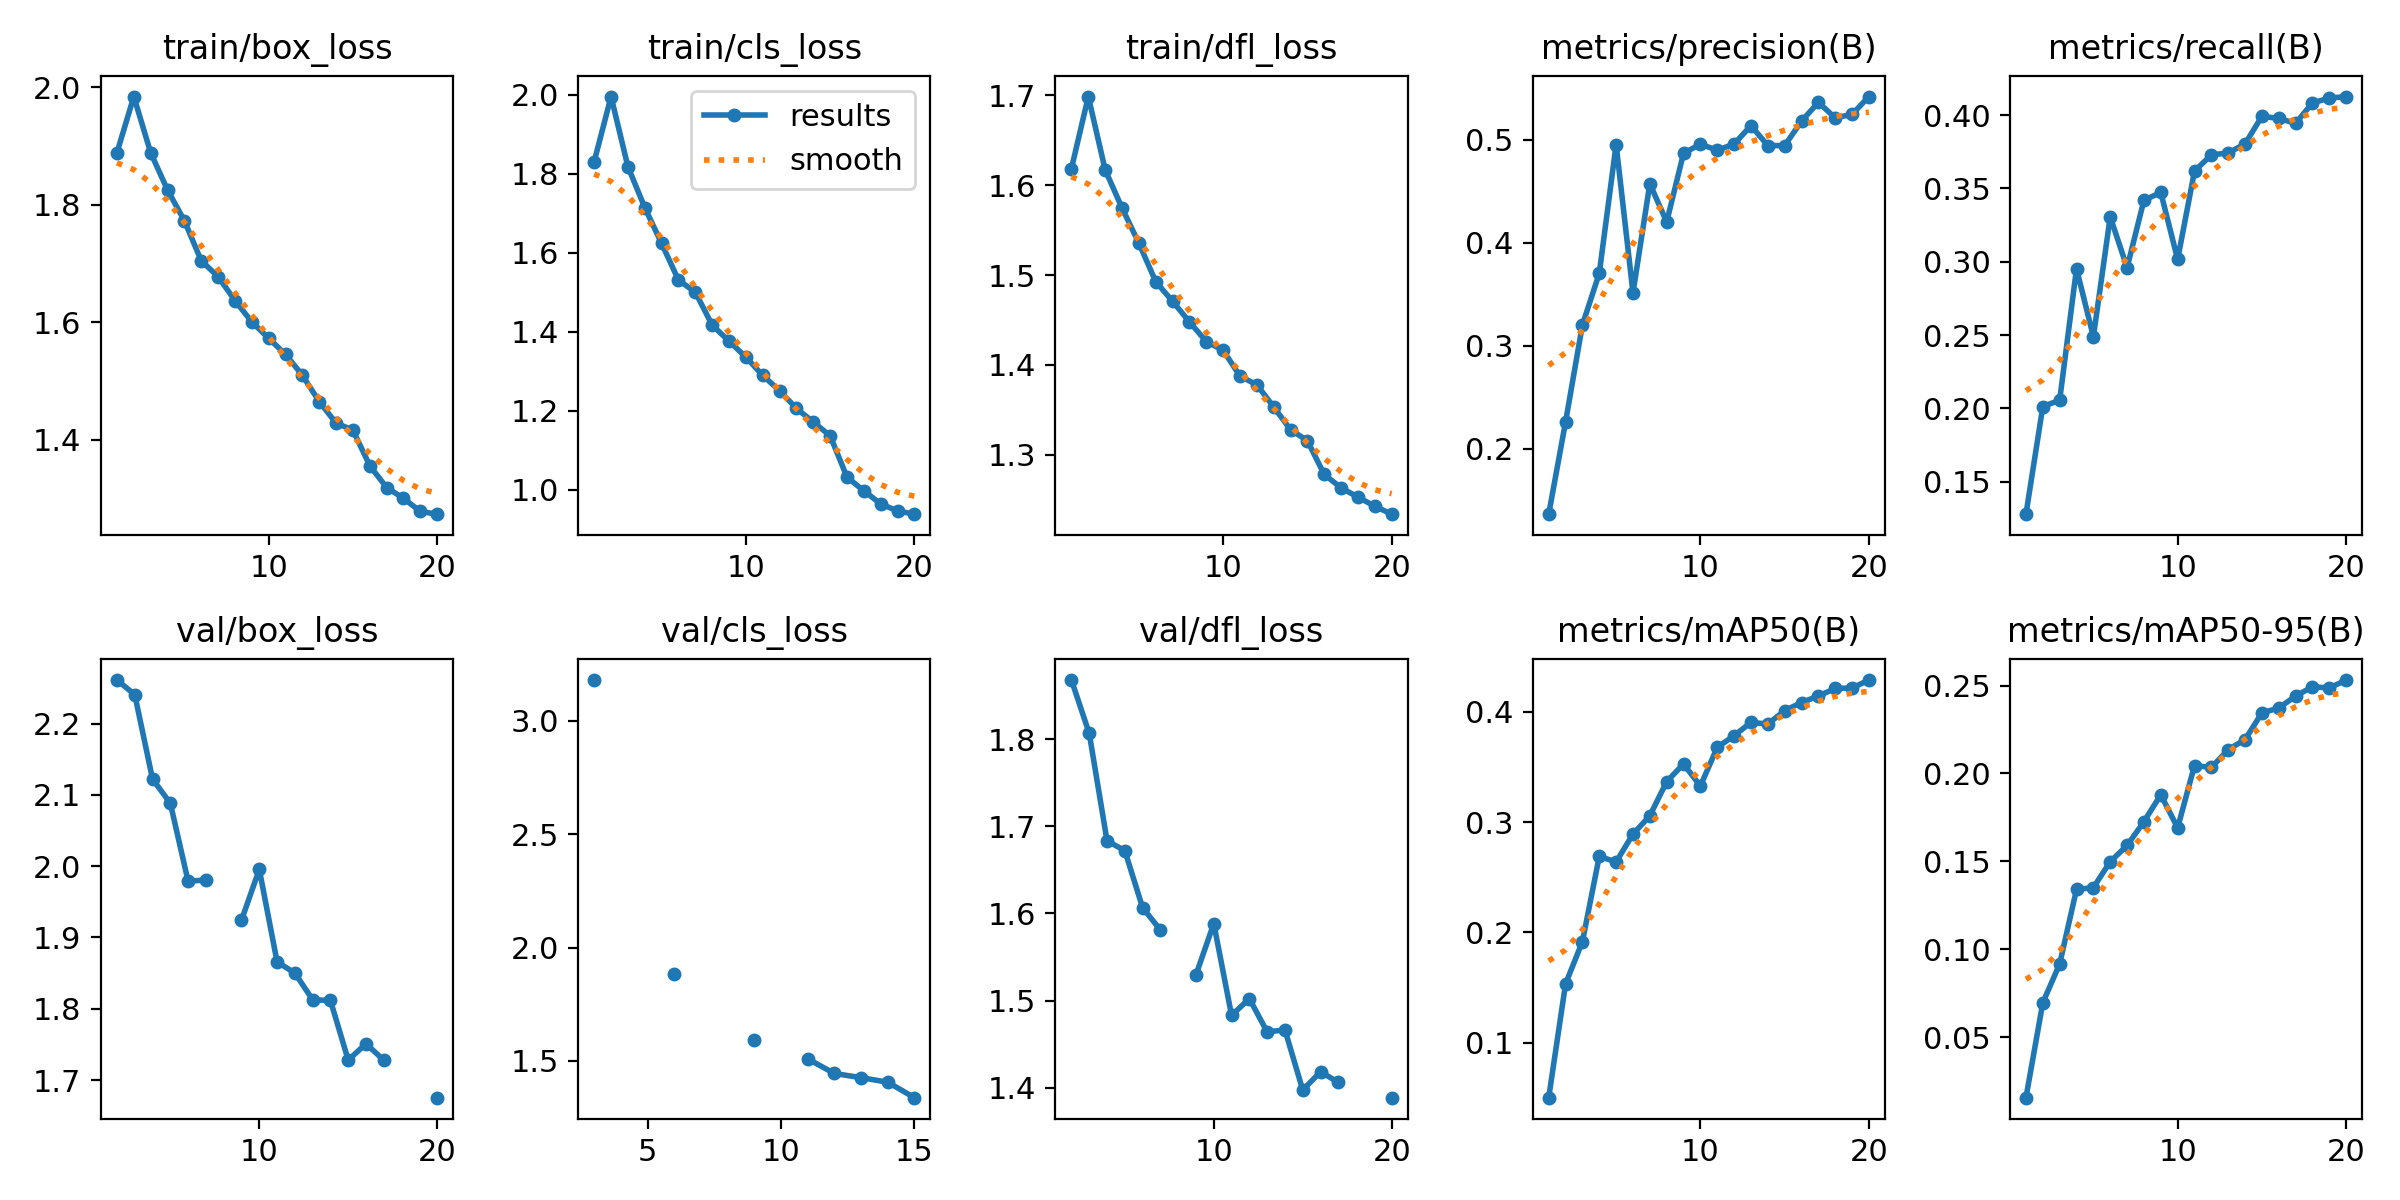

The table this chart was drawn from, first rows:
epoch, time, train/box_loss, train/cls_loss, train/dfl_loss, metrics/precision(B), metrics/recall(B), metrics/mAP50(B), metrics/mAP50-95(B), val/box_loss, val/cls_loss, val/dfl_loss, lr/pg0, lr/pg1, lr/pg2
1, 226.7, 1.889, 1.831, 1.619, 0.1366, 0.128, 0.05017, 0.0156, nan, nan, nan, 0.0701, 0.003322, 0.003322
2, 455.8, 1.984, 1.996, 1.699, 0.2262, 0.2013, 0.1534, 0.06961, 2.261, nan, 1.868, 0.04006, 0.006615, 0.006615
3, 681.1, 1.889, 1.818, 1.617, 0.3203, 0.2056, 0.1917, 0.09163, 2.241, 3.181, 1.806, 0.009857, 0.009747, 0.009747
4, 908.4, 1.825, 1.715, 1.575, 0.3705, 0.2953, 0.2689, 0.134, 2.122, nan, 1.683, 0.00946, 0.00946, 0.00946
5, 1131, 1.773, 1.624, 1.535, 0.4955, 0.2489, 0.264, 0.1351, 2.088, nan, 1.672, 0.009055, 0.009055, 0.009055
6, 1354, 1.705, 1.531, 1.493, 0.3515, 0.3306, 0.2891, 0.1498, 1.979, 1.882, 1.606, 0.00855, 0.00855, 0.00855
7, 1584, 1.678, 1.501, 1.471, 0.4574, 0.296, 0.3057, 0.159, 1.981, nan, 1.581, 0.00796, 0.00796, 0.00796
8, 1817, 1.637, 1.417, 1.448, 0.4203, 0.3419, 0.3367, 0.1726, nan, nan, nan, 0.007297, 0.007297, 0.007297
9, 2054, 1.601, 1.377, 1.426, 0.487, 0.3473, 0.3527, 0.1879, 1.924, 1.59, 1.53, 0.00658, 0.00658, 0.00658
10, 2290, 1.573, 1.336, 1.416, 0.4958, 0.3016, 0.3327, 0.1691, 1.996, nan, 1.588, 0.005824, 0.005824, 0.005824
11, 2525, 1.546, 1.29, 1.387, 0.4899, 0.3618, 0.3678, 0.2045, 1.866, 1.509, 1.483, 0.00505, 0.00505, 0.00505
12, 2770, 1.51, 1.251, 1.378, 0.496, 0.3729, 0.3784, 0.2034, 1.85, 1.444, 1.502, 0.004276, 0.004276, 0.004276
13, 3002, 1.465, 1.206, 1.353, 0.5138, 0.3742, 0.3903, 0.2135, 1.813, 1.426, 1.464, 0.00352, 0.00352, 0.00352
14, 3239, 1.429, 1.172, 1.328, 0.4944, 0.3804, 0.3889, 0.2193, 1.812, 1.405, 1.466, 0.002803, 0.002803, 0.002803
15, 3481, 1.417, 1.137, 1.315, 0.4945, 0.3992, 0.4011, 0.2344, 1.728, 1.337, 1.397, 0.00214, 0.00214, 0.00214
16, 3717, 1.356, 1.032, 1.278, 0.5181, 0.3977, 0.4084, 0.2372, 1.751, nan, 1.418, 0.00155, 0.00155, 0.00155
17, 3957, 1.319, 0.9977, 1.263, 0.5364, 0.3943, 0.4144, 0.244, 1.728, nan, 1.406, 0.001045, 0.001045, 0.001045
18, 4194, 1.301, 0.9645, 1.253, 0.5213, 0.4083, 0.4212, 0.2493, nan, nan, nan, 0.0006395, 0.0006395, 0.0006395
19, 4431, 1.278, 0.9467, 1.243, 0.5248, 0.4116, 0.4216, 0.2486, nan, nan, nan, 0.0003423, 0.0003423, 0.0003423
20, 4660, 1.274, 0.9385, 1.234, 0.542, 0.4126, 0.4288, 0.2531, 1.675, nan, 1.389, 0.0001609, 0.0001609, 0.0001609
